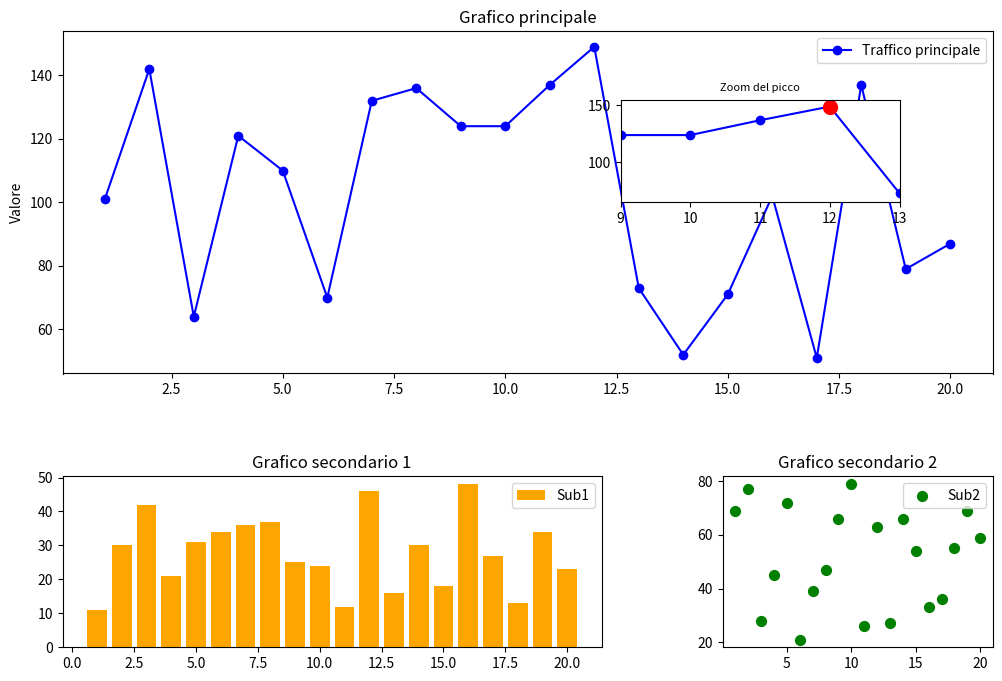

Source code (Python):
import numpy as np
import matplotlib.pyplot as plt
from matplotlib.gridspec import GridSpec

np.random.seed(42)

# Generazione dei dati
x = np.arange(1, 21)
y_main = np.random.randint(50, 150, size=20)
y_sub1 = np.random.randint(10, 50, size=20)
y_sub2 = np.random.randint(20, 80, size=20)

# Troviamo l'indice del picco massimo
max_idx = np.argmax(y_main)

# Creazione della figura e della griglia
fig = plt.figure(figsize=(12, 8))

gs = GridSpec(
    2, 2,
    height_ratios=[2, 1],
    width_ratios=[2, 1],
    hspace=0.4,
    wspace=0.3
)

# Grafico principale
ax_main = fig.add_subplot(gs[0, :])

ax_main.plot(
    x, y_main,
    color="blue",
    marker="o",
    label="Traffico principale"
)

ax_main.set_title("Grafico principale")
ax_main.set_ylabel("Valore")
ax_main.legend()

# Inset: ingrandimento della zona del picco
ax_inset = ax_main.inset_axes([0.6, 0.5, 0.3, 0.3])

ax_inset.plot(
    x, y_main,
    color="blue",
    marker="o"
)

# Limiti dello zoom
ax_inset.set_xlim(9, 13)
ax_inset.set_ylim(65, 155)

# Evidenziamo il massimo con un punto rosso
ax_inset.plot(
    x[max_idx],
    y_main[max_idx],
    color="red",
    marker="o",
    markersize=10
)

ax_inset.set_title("Zoom del picco", fontsize=8)

# Grafico secondario a barre
ax_sub1 = fig.add_subplot(gs[1, 0])

ax_sub1.bar(
    x, y_sub1,
    color="orange",
    label="Sub1"
)

ax_sub1.set_title("Grafico secondario 1")
ax_sub1.legend()

# Grafico secondario a punti
ax_sub2 = fig.add_subplot(gs[1, 1])

ax_sub2.scatter(
    x, y_sub2,
    color="green",
    s=50,
    label="Sub2"
)

ax_sub2.set_title("Grafico secondario 2")
ax_sub2.legend()

plt.tight_layout()
plt.show()
